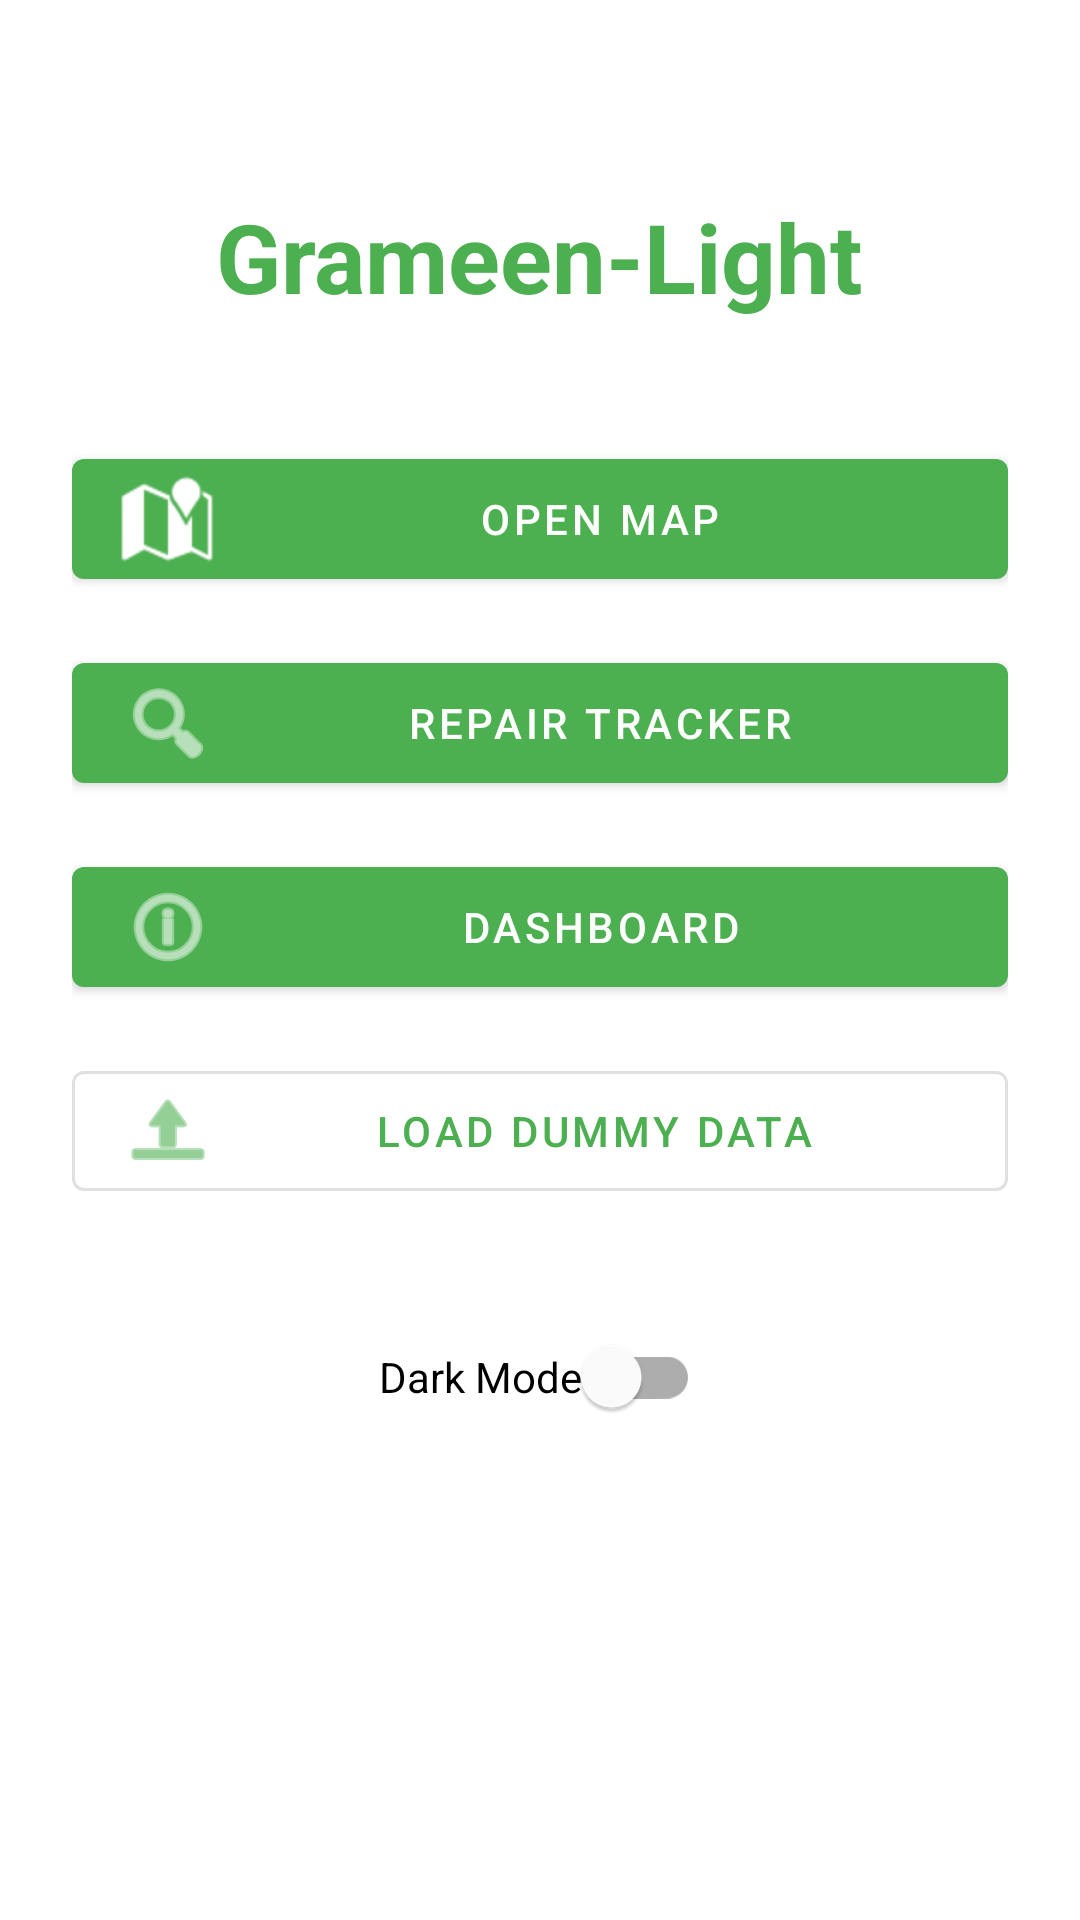

Here is an Android app screen rendered from its layout file. Give the layout XML and the strings, colors and styles it references.
<!-- AndroidManifest.xml: application theme Theme.GrameenLight -->
<!-- res/layout/activity_main.xml -->
<?xml version="1.0" encoding="utf-8"?>
<LinearLayout xmlns:android="http://schemas.android.com/apk/res/android"
    xmlns:app="http://schemas.android.com/apk/res-auto"
    android:layout_width="match_parent"
    android:layout_height="match_parent"
    android:orientation="vertical"
    android:padding="24dp"
    android:gravity="center_horizontal">

    <TextView
        android:id="@+id/tvTitle"
        android:layout_width="wrap_content"
        android:layout_height="wrap_content"
        android:text="@string/app_name"
        android:textSize="32sp"
        android:textStyle="bold"
        android:textColor="@color/primary"
        android:layout_marginTop="40dp"
        android:layout_marginBottom="40dp"/>

    <com.google.android.material.button.MaterialButton
        android:id="@+id/btnOpenMap"
        android:layout_width="match_parent"
        android:layout_height="wrap_content"
        android:text="@string/open_map"
        android:layout_marginBottom="16dp"
        app:icon="@android:drawable/ic_dialog_map"/>

    <com.google.android.material.button.MaterialButton
        android:id="@+id/btnRepairTracker"
        android:layout_width="match_parent"
        android:layout_height="wrap_content"
        android:text="@string/repair_tracker"
        android:layout_marginBottom="16dp"
        app:icon="@android:drawable/ic_menu_search"/>

    <com.google.android.material.button.MaterialButton
        android:id="@+id/btnDashboard"
        android:layout_width="match_parent"
        android:layout_height="wrap_content"
        android:text="@string/dashboard"
        android:layout_marginBottom="16dp"
        app:icon="@android:drawable/ic_menu_info_details"/>

    <com.google.android.material.button.MaterialButton
        android:id="@+id/btnLoadDummyData"
        style="@style/Widget.MaterialComponents.Button.OutlinedButton"
        android:layout_width="match_parent"
        android:layout_height="wrap_content"
        android:text="Load Dummy Data"
        android:layout_marginBottom="32dp"
        app:icon="@android:drawable/ic_menu_upload"
        android:textColor="@color/primary"/>

    <com.google.android.material.switchmaterial.SwitchMaterial
        android:id="@+id/switchTheme"
        android:layout_width="wrap_content"
        android:layout_height="wrap_content"
        android:text="@string/dark_mode"/>

</LinearLayout>
<!-- resources referenced by this layout -->
<resources>
  <color name="primary">#4CAF50</color>
  <string name="app_name">Grameen-Light</string>
  <string name="dark_mode">Dark Mode</string>
  <string name="dashboard">Dashboard</string>
  <string name="open_map">Open Map</string>
  <string name="repair_tracker">Repair Tracker</string>
  <style name="Theme.GrameenLight" parent="Theme.MaterialComponents.DayNight.NoActionBar">
          <item name="colorPrimary">@color/primary</item>
          <item name="colorPrimaryDark">@color/primary_dark</item>
          <item name="colorAccent">@color/accent</item>
      </style>
  <color name="primary_dark">#388E3C</color>
  <color name="accent">#FFC107</color>
</resources>
